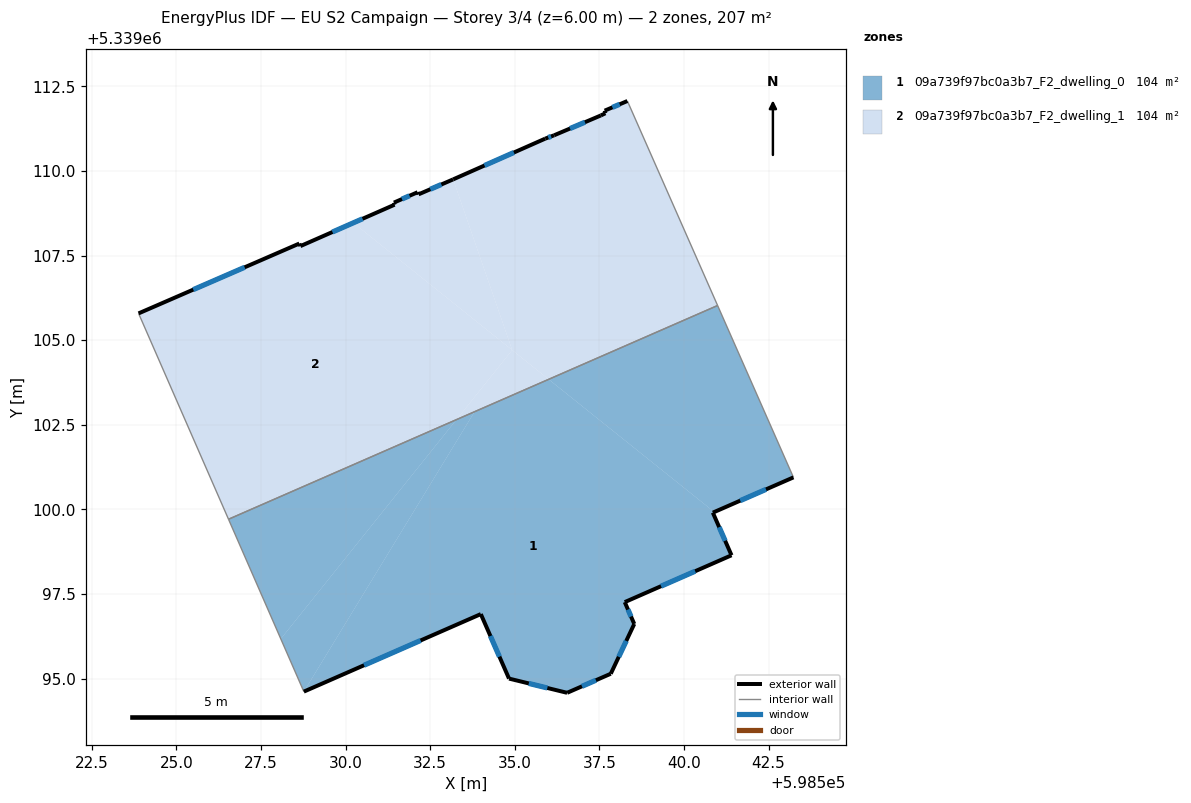
=== STOREY PLAN SPEC (per zone: floor XY polygon, exterior-wall plan segments, windows/doors) ===
zone 1: 09a739f97bc0a3b7_F2_dwelling_0  (103.7 m²)
  floor: (598533.28, 5339102.66) (598528.09, 5339096.18) (598526.54, 5339099.71)
  floor: (598533.81, 5339102.89) (598528.77, 5339094.62) (598528.09, 5339096.18) (598533.28, 5339102.66)
  floor: (598540.99, 5339106.03) (598543.23, 5339100.95) (598540.90, 5339099.93) (598536.00, 5339103.85)
  floor: (598540.90, 5339099.93) (598540.85, 5339099.91) (598541.40, 5339098.65) (598538.25, 5339097.26) (598538.53, 5339096.62) (598537.84, 5339095.15) (598536.55, 5339094.58) (598534.83, 5339095.00) (598534.00, 5339096.91) (598528.77, 5339094.62) (598533.81, 5339102.89) (598536.00, 5339103.85)
  exterior wall: (598537.84, 5339095.15) – (598538.53, 5339096.62)  [1.6 m]
    window: (598538.07, 5339095.65) – (598538.29, 5339096.12)  [0.5 m²]
  exterior wall: (598536.55, 5339094.58) – (598537.84, 5339095.15)  [1.4 m]
    window: (598536.99, 5339094.77) – (598537.40, 5339094.95)  [0.4 m²]
  exterior wall: (598534.83, 5339095.00) – (598536.55, 5339094.58)  [1.8 m]
    window: (598535.41, 5339094.86) – (598535.96, 5339094.73)  [0.5 m²]
  exterior wall: (598534.00, 5339096.91) – (598534.83, 5339095.00)  [2.1 m]
    window: (598534.28, 5339096.26) – (598534.55, 5339095.65)  [0.6 m²]
  exterior wall: (598528.77, 5339094.62) – (598534.00, 5339096.91)  [5.7 m]
    window: (598530.55, 5339095.40) – (598532.22, 5339096.13)  [1.7 m²]
  exterior wall: (598540.85, 5339099.91) – (598543.23, 5339100.95)  [2.6 m]
    window: (598541.66, 5339100.26) – (598542.42, 5339100.59)  [0.8 m²]
  exterior wall: (598541.41, 5339098.65) – (598540.85, 5339099.91)  [1.4 m]
    window: (598541.22, 5339099.08) – (598541.04, 5339099.48)  [0.4 m²]
  exterior wall: (598538.25, 5339097.26) – (598541.41, 5339098.65)  [3.4 m]
    window: (598539.32, 5339097.73) – (598540.33, 5339098.18)  [1.1 m²]
  exterior wall: (598538.53, 5339096.62) – (598538.25, 5339097.26)  [0.7 m]
    window: (598538.44, 5339096.84) – (598538.35, 5339097.04)  [0.2 m²]
  interior walls: 3
zone 2: 09a739f97bc0a3b7_F2_dwelling_1  (103.7 m²)
  floor: (598534.92, 5339104.71) (598533.28, 5339102.66) (598526.54, 5339099.71) (598523.88, 5339105.79) (598528.63, 5339107.86) (598528.67, 5339107.78) (598530.23, 5339108.47)
  floor: (598536.00, 5339103.85) (598533.28, 5339102.66) (598534.92, 5339104.71)
  floor: (598533.18, 5339109.75) (598534.92, 5339104.71) (598530.23, 5339108.47) (598531.45, 5339109.01) (598531.43, 5339109.07) (598532.13, 5339109.38) (598532.16, 5339109.31)
  floor: (598538.33, 5339112.07) (598540.99, 5339106.03) (598536.00, 5339103.85) (598534.92, 5339104.71) (598533.18, 5339109.75) (598535.90, 5339110.96) (598536.16, 5339111.06) (598537.54, 5339111.64) (598537.68, 5339111.71) (598537.66, 5339111.79)
  exterior wall: (598531.45, 5339109.01) – (598528.67, 5339107.78)  [3.0 m]
    window: (598530.50, 5339108.59) – (598529.61, 5339108.20)  [0.9 m²]
  exterior wall: (598531.43, 5339109.07) – (598531.45, 5339109.01)  [0.1 m]
  exterior wall: (598532.13, 5339109.38) – (598531.43, 5339109.07)  [0.8 m]
    window: (598531.89, 5339109.27) – (598531.67, 5339109.17)  [0.2 m²]
  exterior wall: (598532.16, 5339109.31) – (598532.13, 5339109.38)  [0.1 m]
  exterior wall: (598533.18, 5339109.75) – (598532.16, 5339109.31)  [1.1 m]
    window: (598532.83, 5339109.60) – (598532.50, 5339109.46)  [0.3 m²]
  exterior wall: (598535.90, 5339110.96) – (598533.18, 5339109.75)  [3.0 m]
    window: (598534.97, 5339110.55) – (598534.10, 5339110.16)  [0.9 m²]
  exterior wall: (598536.16, 5339111.06) – (598535.90, 5339110.96)  [0.3 m]
    window: (598536.07, 5339111.02) – (598535.99, 5339110.99)  [0.1 m²]
  exterior wall: (598537.54, 5339111.64) – (598536.16, 5339111.06)  [1.5 m]
    window: (598537.07, 5339111.44) – (598536.63, 5339111.26)  [0.5 m²]
  exterior wall: (598537.68, 5339111.71) – (598537.54, 5339111.64)  [0.1 m]
  exterior wall: (598537.66, 5339111.79) – (598537.68, 5339111.71)  [0.1 m]
  exterior wall: (598538.33, 5339112.07) – (598537.66, 5339111.79)  [0.7 m]
    window: (598538.10, 5339111.97) – (598537.89, 5339111.88)  [0.2 m²]
  exterior wall: (598528.63, 5339107.86) – (598523.88, 5339105.79)  [5.2 m]
    window: (598527.02, 5339107.16) – (598525.50, 5339106.50)  [1.6 m²]
  exterior wall: (598528.67, 5339107.78) – (598528.63, 5339107.86)  [0.1 m]
  interior walls: 3

=== DERIVED (storey summary) ===
Building: EU S2 Campaign
Storey: 3 of 4  (floor level z = 6.00 m)
Storey gross floor area: 207.5 m²
Zones on this storey: 2
  - 09a739f97bc0a3b7_F2_dwelling_0: floor 103.7 m²; exterior wall 20.7 m (62.2 m²); 9 window(s) 6.3 m²; WWR 10.2%
  - 09a739f97bc0a3b7_F2_dwelling_1: floor 103.7 m²; exterior wall 16.0 m (48.1 m²); 8 window(s) 4.8 m²; WWR 9.9%
Zone adjacency (shared interzone walls):
  - 09a739f97bc0a3b7_F2_dwelling_0 ↔ 09a739f97bc0a3b7_F2_dwelling_1